4-way image classification set "documents" from GitHub (jauniusc/cvmatch); label vocabulary: email, form, letter, resume.

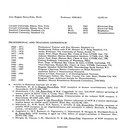
Label: resume

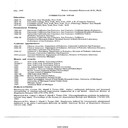
Label: resume

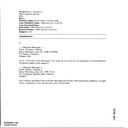
Label: email

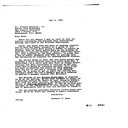
Label: letter

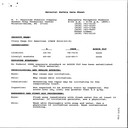
Label: form

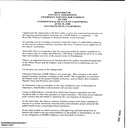
Label: email
